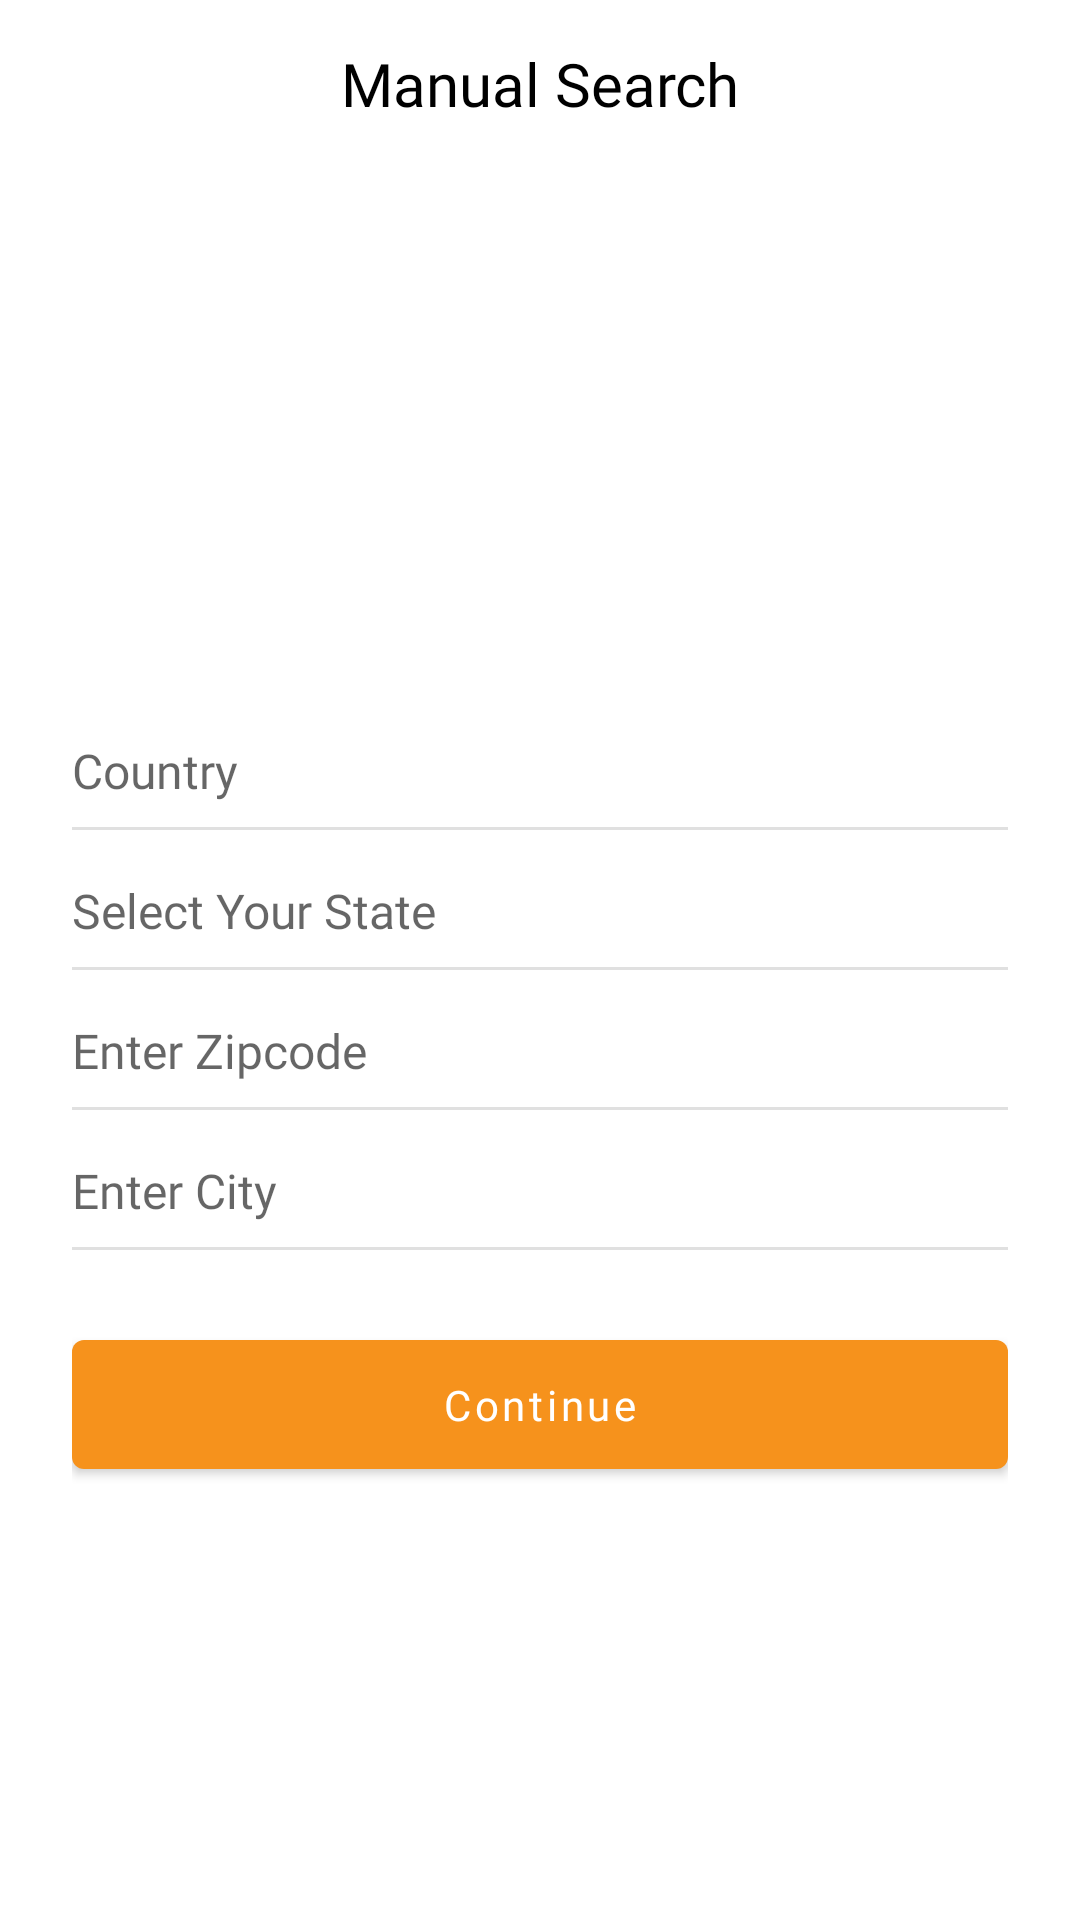

This screen was rendered from an Android layout file. Write that file and the resources it references.
<!-- AndroidManifest.xml: application theme Theme.HayStack -->
<!-- res/layout/fragment_manual_search.xml -->
<?xml version="1.0" encoding="utf-8"?>
<androidx.constraintlayout.widget.ConstraintLayout
    android:id="@+id/constraintManualSearch"
    xmlns:android="http://schemas.android.com/apk/res/android"
    xmlns:tools="http://schemas.android.com/tools"
    android:layout_width="match_parent"
    android:layout_height="match_parent"
    xmlns:app="http://schemas.android.com/apk/res-auto">

    <com.google.android.material.appbar.MaterialToolbar
        android:id="@+id/toolbarManualSearch"
        android:layout_width="match_parent"
        android:layout_height="?attr/actionBarSize"
        app:layout_constraintEnd_toEndOf="parent"
        app:layout_constraintStart_toStartOf="parent"
        app:layout_constraintTop_toTopOf="parent"
        app:title="Manual Search"
        app:titleCentered="true"
        app:navigationIcon="@drawable/arrow_left"
        app:navigationIconTint="@color/black"
        app:titleTextAppearance="@style/ToolbarTitle" />

    <com.google.android.material.card.MaterialCardView
        android:id="@+id/progressCardView"
        android:layout_width="wrap_content"
        android:layout_height="wrap_content"
        app:cardCornerRadius="8dp"
        app:cardElevation="0dp"
        android:visibility="invisible"
        app:contentPadding="@dimen/padding12dp"
        app:layout_constraintBottom_toBottomOf="parent"
        app:layout_constraintEnd_toEndOf="parent"
        app:layout_constraintStart_toStartOf="parent"
        app:layout_constraintTop_toTopOf="parent">

        <ProgressBar
            android:layout_width="36dp"
            android:layout_height="36dp"
            android:indeterminate="true" />

    </com.google.android.material.card.MaterialCardView>

    <androidx.core.widget.NestedScrollView
        android:layout_width="match_parent"
        android:layout_height="0dp"
        app:layout_constraintBottom_toBottomOf="parent"
        app:layout_constraintTop_toBottomOf="@+id/toolbarManualSearch">

        <androidx.constraintlayout.widget.ConstraintLayout
            android:layout_width="match_parent"
            android:layout_height="match_parent"
            android:padding="@dimen/padding_24dp">

            <ImageView
                android:id="@+id/imageView2"
                android:layout_width="@dimen/logoWidth"
                android:layout_height="@dimen/logoHeight"
                android:layout_marginStart="100dp"
                android:layout_marginEnd="100dp"
                android:src="@drawable/logo"
                app:layout_constraintEnd_toEndOf="parent"
                app:layout_constraintStart_toStartOf="parent"
                app:layout_constraintTop_toTopOf="parent" />

            <EditText
                android:id="@+id/inputCountry"
                android:layout_width="match_parent"
                android:layout_height="wrap_content"
                android:layout_marginTop="@dimen/marginMedium"
                android:background="@android:color/transparent"
                android:fontFamily="@font/lato"
                android:hint="@string/country"
                android:editable="false"
                android:drawableEnd="@drawable/chevron_down"
                android:imeOptions="actionNext"
                android:inputType="none"
                android:clickable="true"
                android:focusable="true"
                android:foreground="?selectableItemBackground"
                android:singleLine="true"
                android:textSize="@dimen/font_16sp"
                app:layout_constraintEnd_toEndOf="parent"
                app:layout_constraintStart_toStartOf="parent"
                app:layout_constraintTop_toBottomOf="@+id/imageView2"
                tools:targetApi="m" />

            <View
                android:id="@+id/view12"
                android:layout_width="0dp"
                android:layout_height="1dp"
                android:layout_marginTop="@dimen/margin_8dp"
                android:background="@color/colorBottomLine"
                app:layout_constraintEnd_toEndOf="@+id/inputCountry"
                app:layout_constraintStart_toStartOf="@+id/inputCountry"
                app:layout_constraintTop_toBottomOf="@+id/inputCountry" />

            <EditText
                android:id="@+id/inputState"
                android:layout_width="match_parent"
                android:layout_height="wrap_content"
                android:layout_marginTop="@dimen/marginMedium"
                android:background="@android:color/transparent"
                android:fontFamily="@font/lato"
                android:hint="@string/select_state"
                android:editable="false"
                android:drawableEnd="@drawable/chevron_down"
                android:imeOptions="actionNext"
                android:inputType="none"
                android:clickable="true"
                android:focusable="true"
                android:foreground="?selectableItemBackground"
                android:singleLine="true"
                android:textSize="@dimen/font_16sp"
                app:layout_constraintEnd_toEndOf="@+id/view12"
                app:layout_constraintStart_toStartOf="@+id/view12"
                app:layout_constraintTop_toBottomOf="@+id/view12"
                tools:targetApi="m" />

            <View
                android:id="@+id/view13"
                android:layout_width="0dp"
                android:layout_height="1dp"
                android:layout_marginTop="@dimen/margin_8dp"
                android:background="@color/colorBottomLine"
                app:layout_constraintEnd_toEndOf="@+id/inputState"
                app:layout_constraintStart_toStartOf="@+id/inputState"
                app:layout_constraintTop_toBottomOf="@+id/inputState" />

            <EditText
                android:id="@+id/inputZipCode"
                android:layout_width="match_parent"
                android:layout_height="wrap_content"
                android:layout_marginTop="@dimen/marginMedium"
                android:background="@android:color/transparent"
                android:fontFamily="@font/lato"
                android:hint="@string/enter_your_zipcode"
                android:imeOptions="actionNext"
                android:inputType="number"
                android:singleLine="true"
                android:textSize="@dimen/font_16sp"
                app:layout_constraintEnd_toEndOf="@+id/view13"
                app:layout_constraintStart_toStartOf="@+id/view13"
                app:layout_constraintTop_toBottomOf="@+id/view13"
                tools:targetApi="m" />

            <View
                android:id="@+id/view14"
                android:layout_width="0dp"
                android:layout_height="1dp"
                android:layout_marginTop="@dimen/margin_8dp"
                android:background="@color/colorBottomLine"
                app:layout_constraintEnd_toEndOf="@+id/inputZipCode"
                app:layout_constraintStart_toStartOf="@+id/inputZipCode"
                app:layout_constraintTop_toBottomOf="@+id/inputZipCode" />

            <EditText
                android:id="@+id/inputCity"
                android:layout_width="match_parent"
                android:layout_height="wrap_content"
                android:layout_marginTop="@dimen/marginMedium"
                android:background="@android:color/transparent"
                android:fontFamily="@font/lato"
                android:hint="@string/select_city"
                android:imeOptions="actionDone"
                android:singleLine="true"
                android:textSize="@dimen/font_16sp"
                app:layout_constraintEnd_toEndOf="@+id/view14"
                app:layout_constraintStart_toStartOf="@+id/view14"
                app:layout_constraintTop_toBottomOf="@+id/view14"
                tools:targetApi="m" />

            <View
                android:id="@+id/view15"
                android:layout_width="0dp"
                android:layout_height="1dp"
                android:layout_marginTop="@dimen/margin_8dp"
                android:background="@color/colorBottomLine"
                app:layout_constraintEnd_toEndOf="@+id/inputCity"
                app:layout_constraintStart_toStartOf="@+id/inputCity"
                app:layout_constraintTop_toBottomOf="@+id/inputCity" />

            <com.google.android.material.button.MaterialButton
                android:id="@+id/btnContinue"
                android:layout_width="match_parent"
                android:layout_height="wrap_content"
                android:layout_marginTop="@dimen/marginLarge"
                android:fontFamily="@font/lato_bold"
                android:padding="@dimen/padding12dp"
                android:text="@string/_continue"
                android:textAllCaps="false"
                app:layout_constraintEnd_toEndOf="parent"
                app:layout_constraintStart_toStartOf="parent"
                app:layout_constraintTop_toBottomOf="@+id/view15" />

        </androidx.constraintlayout.widget.ConstraintLayout>

    </androidx.core.widget.NestedScrollView>

</androidx.constraintlayout.widget.ConstraintLayout>
<!-- resources referenced by this layout -->
<resources>
  <color name="black">#FF000000</color>
  <color name="colorBottomLine">#E0E0E0</color>
  <dimen name="font_16sp">16sp</dimen>
  <dimen name="logoHeight">150dp</dimen>
  <dimen name="logoWidth">150dp</dimen>
  <dimen name="marginLarge">24dp</dimen>
  <dimen name="marginMedium">16dp</dimen>
  <dimen name="margin_8dp">8dp</dimen>
  <dimen name="padding12dp">12dp</dimen>
  <dimen name="padding_24dp">24dp</dimen>
  <string name="_continue">Continue</string>
  <string name="country">Country</string>
  <string name="enter_your_zipcode">Enter Zipcode</string>
  <string name="select_city">Enter City</string>
  <string name="select_state">Select Your State</string>
  <style name="ToolbarTitle" parent="TextAppearance.AppCompat.Widget.ActionBar.Title">
          <item name="fontFamily">@font/lato_bold</item>
      </style>
  <style name="Theme.HayStack" parent="Theme.MaterialComponents.DayNight.NoActionBar">
          
          <item name="android:windowSoftInputMode">adjustResize</item>
          <item name="android:windowDisablePreview">true</item>
          <item name="android:windowIsTranslucent">true</item>
          
          <item name="colorPrimary">@color/colorPrimary</item>
          <item name="colorPrimaryVariant">@color/colorPrimaryDark</item>
          <item name="colorOnPrimary">@color/white</item>
          
          <item name="colorSecondary">@color/colorPrimary</item>
          <item name="colorSecondaryVariant">@color/teal_700</item>
          <item name="colorOnSecondary">@color/black</item>
          
          <item name="android:statusBarColor" tools:targetApi="l">?attr/colorPrimaryVariant</item>
          
          <item name="android:textColorPrimary">@color/black</item>
          <item name="android:textColorSecondary">@color/white</item>
          <item name="android:textColorPrimaryInverse">@color/white</item>
      </style>
  <color name="colorPrimary">#F6921C</color>
  <color name="colorPrimaryDark">#F57F17</color>
  <color name="white">#FFFFFFFF</color>
  <color name="teal_700">#FF018786</color>
</resources>
